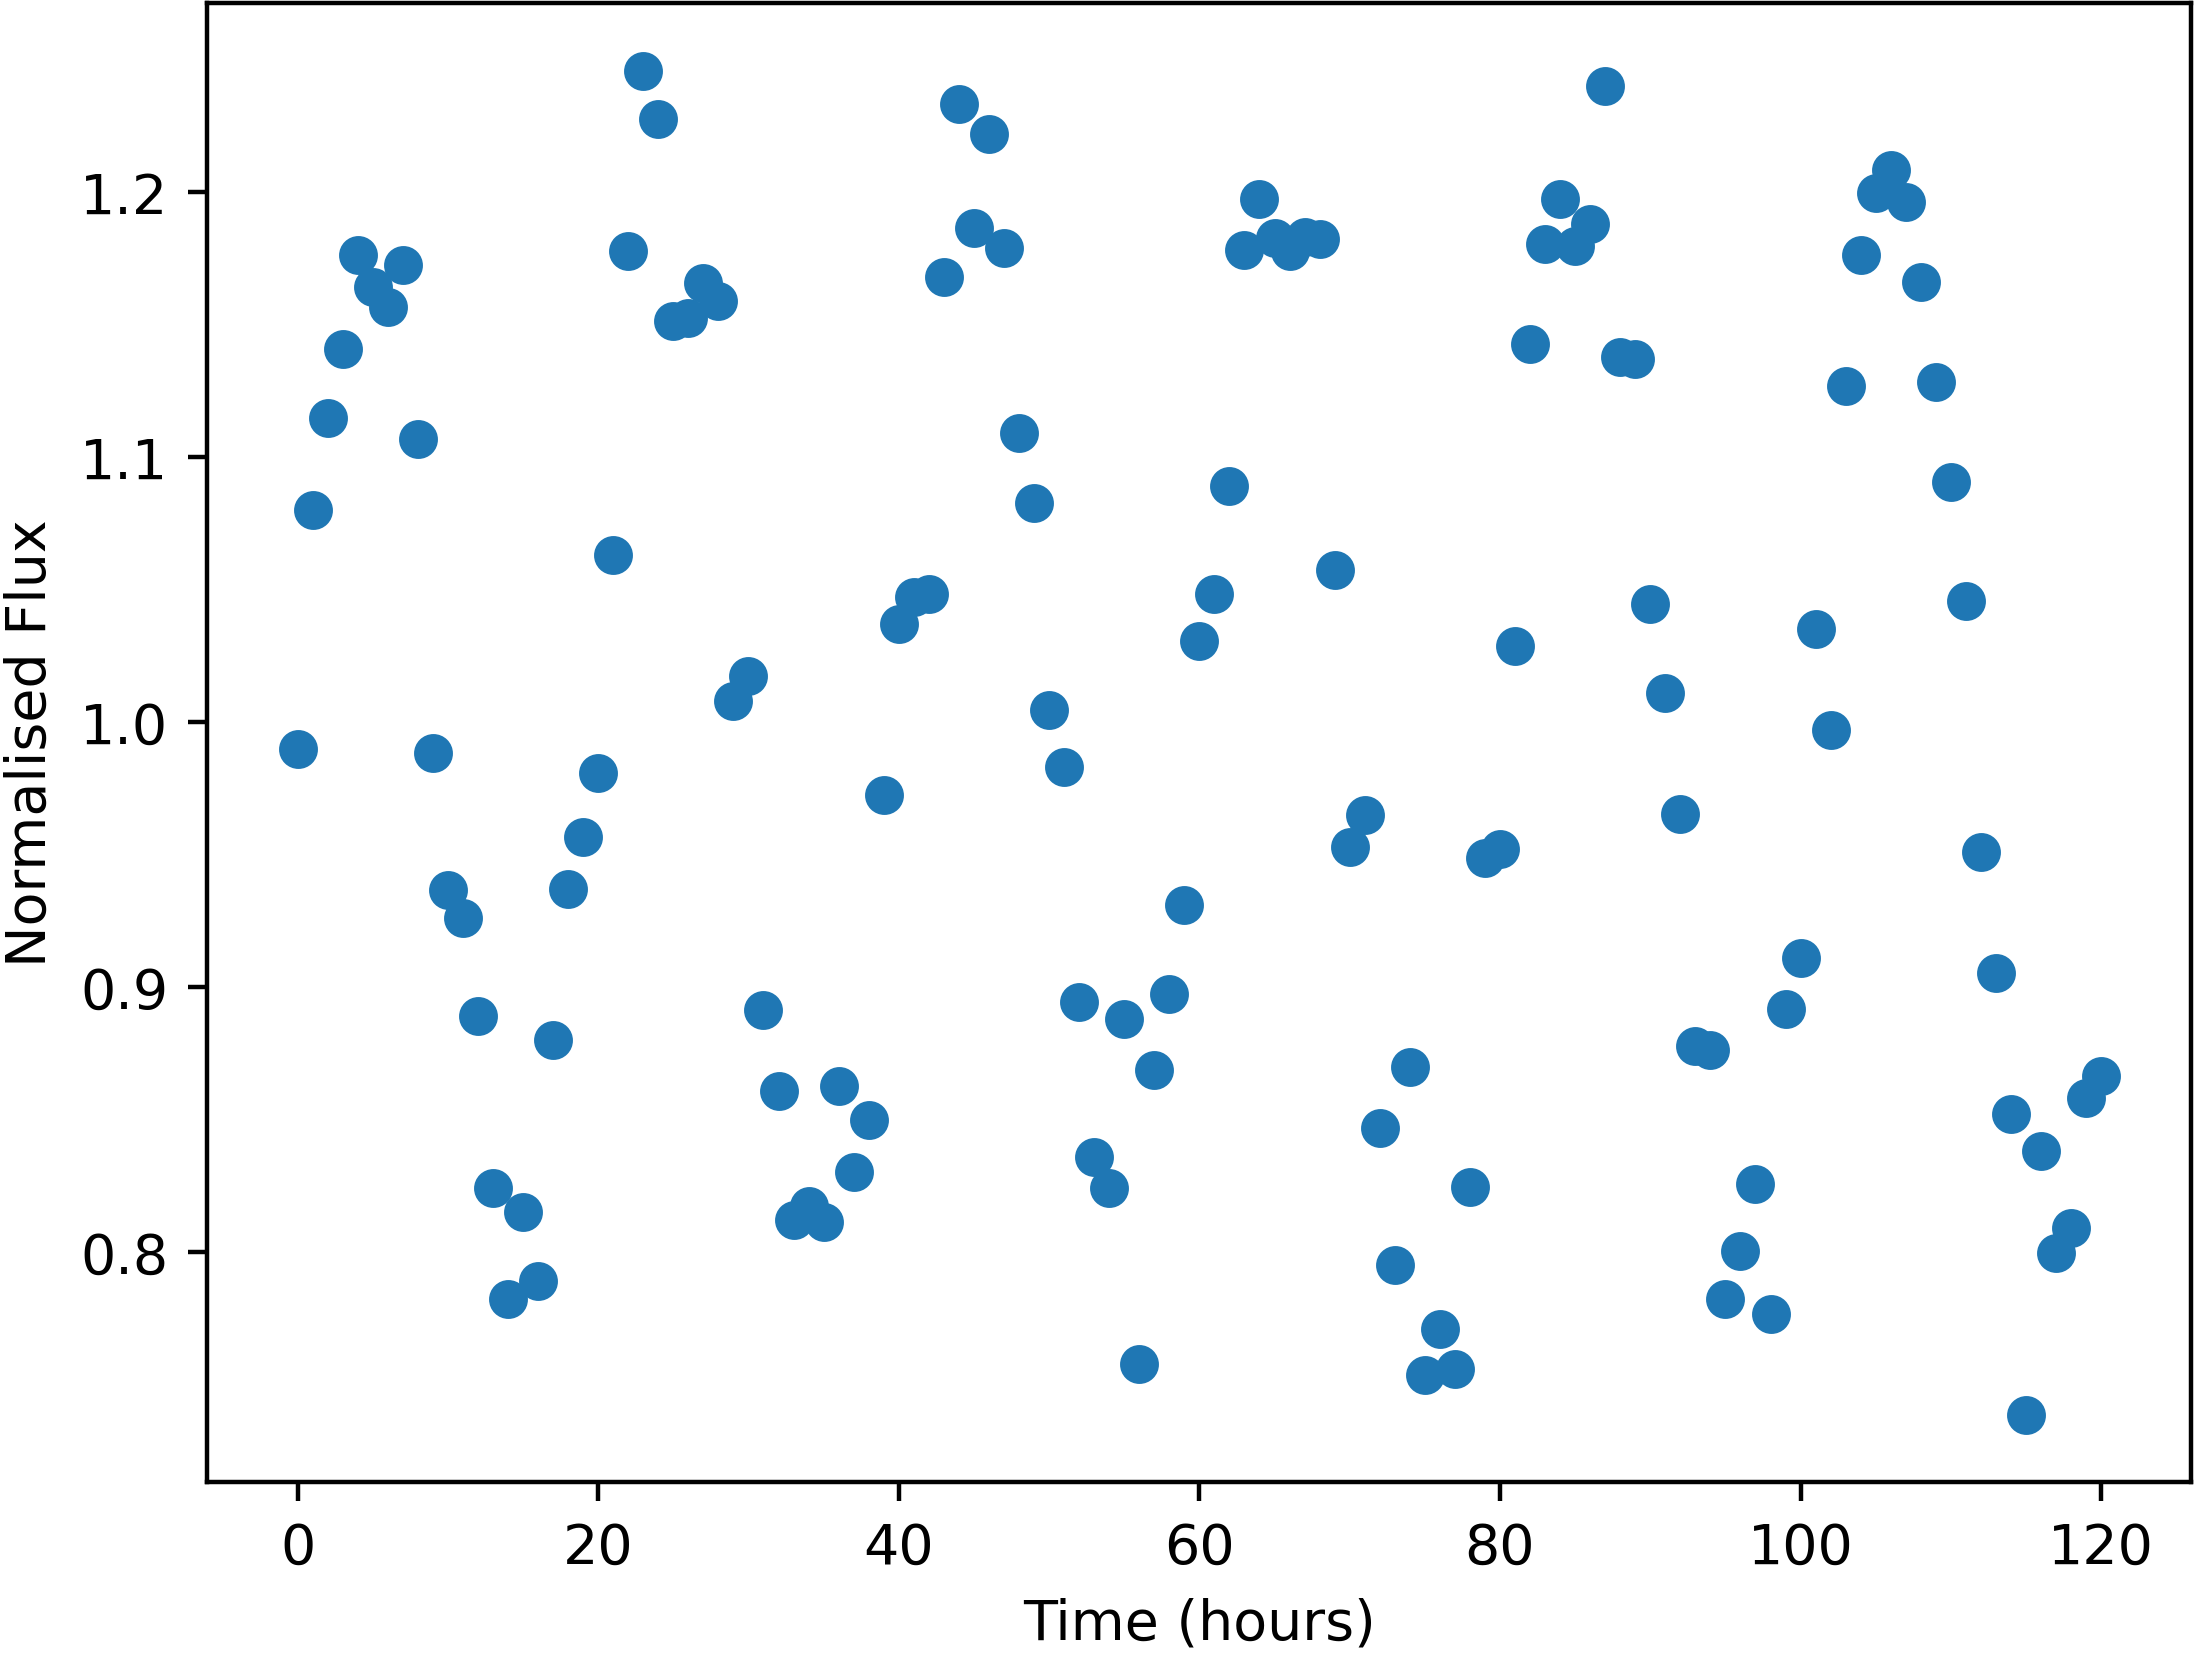

Data behind this chart, as committed beside it:
Time, NormalisedFlux
0.0, 0.9899
1.0, 1.08
2.0, 1.115
3.0, 1.141
4.0, 1.176
5.0, 1.164
6.0, 1.157
7.0, 1.172
8.0, 1.107
9.0, 0.9883
10.0, 0.9368
11.0, 0.9262
12.0, 0.889
13.0, 0.8241
14.0, 0.7825
15.0, 0.8153
16.0, 0.7892
17.0, 0.8801
18.0, 0.9369
19.0, 0.9568
20.0, 0.9807
21.0, 1.063
22.0, 1.178
23.0, 1.246
24.0, 1.227
25.0, 1.151
26.0, 1.152
27.0, 1.166
28.0, 1.159
29.0, 1.008
30.0, 1.018
31.0, 0.8913
32.0, 0.8608
33.0, 0.8121
34.0, 0.8175
35.0, 0.8114
36.0, 0.8628
37.0, 0.8302
38.0, 0.8499
39.0, 0.9724
40.0, 1.037
41.0, 1.047
42.0, 1.048
43.0, 1.168
44.0, 1.233
45.0, 1.186
46.0, 1.222
47.0, 1.179
48.0, 1.109
49.0, 1.083
50.0, 1.004
51.0, 0.9831
52.0, 0.8944
53.0, 0.8361
54.0, 0.8243
55.0, 0.8881
56.0, 0.7577
57.0, 0.8688
58.0, 0.8973
59.0, 0.9309
... 61 more rows
